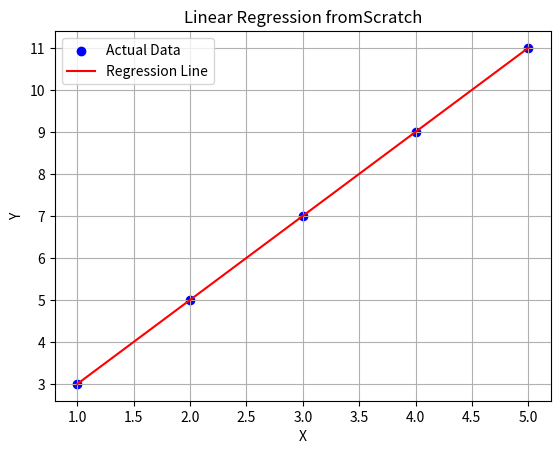

Recreate this plot in Python.
# Dataset Creation
import numpy as np
import matplotlib.pyplot as plt
x = np.array([1, 2, 3, 4, 5])
y = np.array([3 , 5, 7, 9, 11])
print ("Input (x): ", x)
print ("Output (y): ", y)


#Calculating Slope
n = len(x)
m  = (n * np.sum(x * y) - np.sum(x) * np.sum(y)) / (n * np.sum(x * x) - (np.sum(x)) ** 2)
print ("Slope (m): ", m)

#Calculating Intercept
intercept = (np.sum(y) - m * np.sum(x)) / n
print ("Intercept (b): ", intercept)

#prediction
y_pred = m * x + intercept
print ("Predicted Values: ", y_pred)

#Mean Squared Error
mse = np.mean((y - y_pred) ** 2)
print ("Mean Squared Error: ", mse)

#Visualization
plt.scatter(x, y, color="blue", label = "Actual Data")
plt.plot(x, y_pred, color="red", label = "Regression Line")
plt.title("Linear Regression fromScratch")
plt.xlabel("X")
plt.ylabel("Y")
plt.legend()
plt.grid(True)
plt.show()
